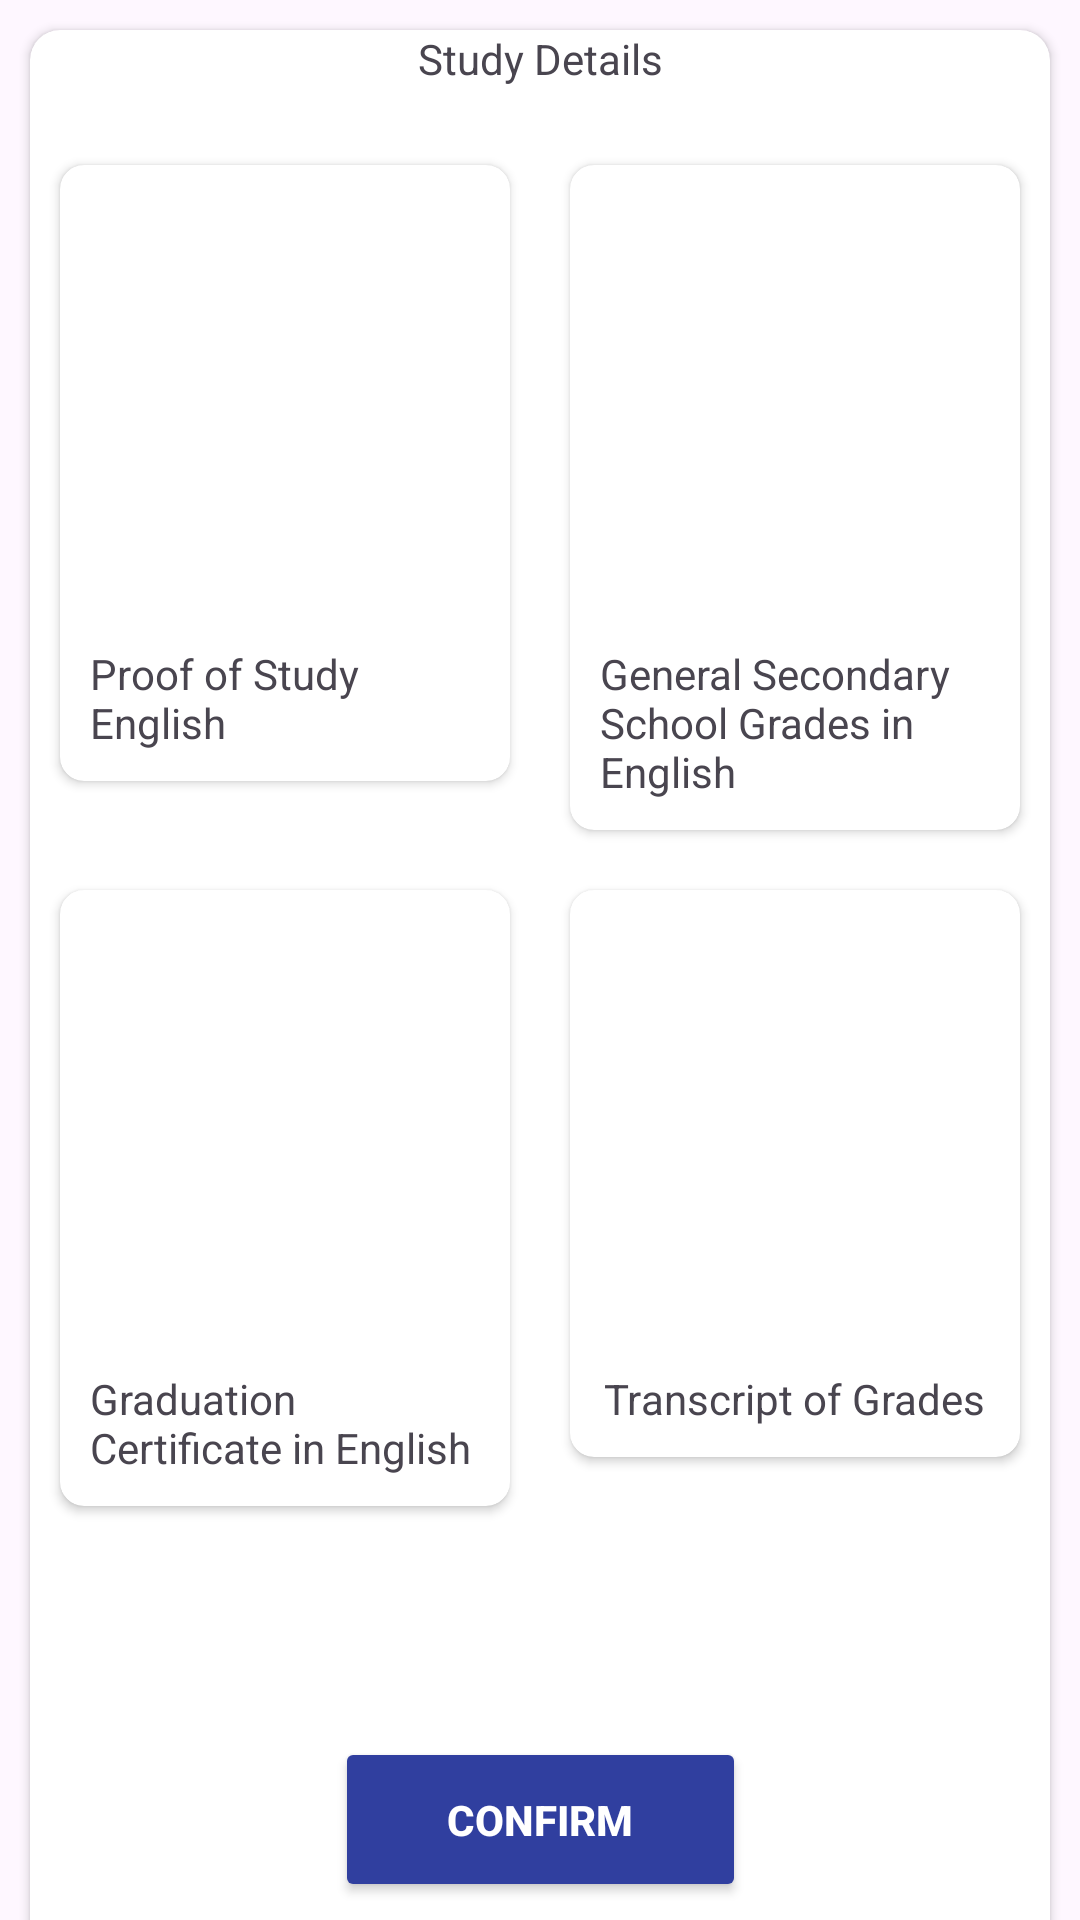

The Android layout XML behind this screen, and the referenced resources:
<!-- AndroidManifest.xml: application theme Theme.FormApp -->
<!-- res/layout/complete_study_dialog.xml -->
<?xml version="1.0" encoding="utf-8"?>
<androidx.constraintlayout.widget.ConstraintLayout xmlns:android="http://schemas.android.com/apk/res/android"
    xmlns:app="http://schemas.android.com/apk/res-auto"
    xmlns:tools="http://schemas.android.com/tools"
    android:layout_width="match_parent"
    android:layout_height="wrap_content">

    <androidx.cardview.widget.CardView
        android:id="@+id/card_view_of_Specification"
        android:layout_width="0dp"
        android:layout_height="640dp"
        android:layout_margin="10dp"
        android:layout_marginHorizontal="10dp"
        android:elevation="10dp"
        android:padding="10dp"
        android:paddingHorizontal="20dp"
        app:cardBackgroundColor="#FFFFFF"
        app:cardCornerRadius="10dp"
        app:layout_constraintEnd_toEndOf="parent"
        app:layout_constraintStart_toStartOf="parent"
        app:layout_constraintTop_toTopOf="parent">

        <androidx.constraintlayout.widget.ConstraintLayout
            android:id="@+id/item_constrian_spes"
            android:layout_width="match_parent"
            android:layout_height="match_parent">

            <TextView
                android:id="@+id/textViewvar"
                android:layout_width="wrap_content"
                android:layout_height="wrap_content"
                android:text="Study Details"
                app:layout_constraintEnd_toEndOf="parent"
                app:layout_constraintStart_toStartOf="parent"
                app:layout_constraintTop_toTopOf="parent" />

            
            <GridLayout
                android:id="@+id/gridLayout_images"
                android:layout_width="match_parent"
                android:layout_height="0dp"
                android:layout_marginTop="16dp"
                android:columnCount="2"
                android:rowCount="2"
                app:layout_constraintBottom_toTopOf="@id/confirm_button_study"
                app:layout_constraintTop_toBottomOf="@id/textViewvar">

                
                <androidx.cardview.widget.CardView
                    android:layout_width="0dp"
                    android:layout_height="wrap_content"
                    android:layout_columnWeight="1"
                    android:layout_margin="10dp"
                    app:cardCornerRadius="8dp">

                    <LinearLayout
                        android:layout_width="match_parent"
                        android:layout_height="match_parent"
                        android:orientation="vertical"
                        android:padding="10dp">

                        <ImageView
                            android:id="@+id/proof_english_img"
                            android:layout_width="170dp"
                            android:layout_height="150dp"
                            android:contentDescription="Image 1"
                            android:scaleType="centerCrop"
                            android:src="@drawable/ic_launcher_foreground" />

                        <TextView
                            android:layout_width="wrap_content"
                            android:layout_height="wrap_content"
                            android:layout_gravity="center_horizontal"
                            android:text="Proof of Study English" />
                    </LinearLayout>
                </androidx.cardview.widget.CardView>

                
                <androidx.cardview.widget.CardView
                    android:layout_width="0dp"
                    android:layout_height="wrap_content"
                    android:layout_columnWeight="1"
                    android:layout_margin="10dp"
                    app:cardCornerRadius="8dp">

                    <LinearLayout
                        android:layout_width="match_parent"
                        android:layout_height="match_parent"
                        android:orientation="vertical"
                        android:padding="10dp">

                        <ImageView
                            android:id="@+id/Secondary_school_img"
                            android:layout_width="170dp"
                            android:layout_height="150dp"
                            android:contentDescription="Image 2"
                            android:scaleType="centerCrop"
                            android:src="@drawable/ic_launcher_foreground" />

                        <TextView
                            android:layout_width="wrap_content"
                            android:layout_height="wrap_content"
                            android:layout_gravity="center_horizontal"
                            android:text="General Secondary School Grades in English" />
                    </LinearLayout>
                </androidx.cardview.widget.CardView>

                
                <androidx.cardview.widget.CardView
                    android:layout_width="0dp"
                    android:layout_height="wrap_content"
                    android:layout_columnWeight="1"
                    android:layout_margin="10dp"
                    app:cardCornerRadius="8dp">

                    <LinearLayout
                        android:layout_width="match_parent"
                        android:layout_height="match_parent"
                        android:orientation="vertical"
                        android:padding="10dp">

                        <ImageView
                            android:id="@+id/graduation_certificate_img"
                            android:layout_width="170dp"
                            android:layout_height="150dp"
                            android:contentDescription="Image 3"
                            android:scaleType="centerCrop"
                            android:src="@drawable/ic_launcher_foreground" />

                        <TextView
                            android:id="@+id/graduation_certificate"
                            android:layout_width="wrap_content"
                            android:layout_height="wrap_content"
                            android:layout_gravity="center_horizontal"
                            android:text="Graduation Certificate in English" />
                    </LinearLayout>
                </androidx.cardview.widget.CardView>

                
                <androidx.cardview.widget.CardView
                    android:layout_width="0dp"
                    android:layout_height="wrap_content"
                    android:layout_columnWeight="1"
                    android:layout_margin="10dp"
                    app:cardCornerRadius="8dp">

                    <LinearLayout
                        android:layout_width="match_parent"
                        android:layout_height="match_parent"
                        android:orientation="vertical"
                        android:padding="10dp">

                        <ImageView
                            android:id="@+id/transcript_grade_img"
                            android:layout_width="170dp"
                            android:layout_height="150dp"
                            android:contentDescription="Image 4"
                            android:scaleType="centerCrop"
                            android:src="@drawable/ic_launcher_foreground" />

                        <TextView
                            android:layout_width="wrap_content"
                            android:layout_height="wrap_content"
                            android:layout_gravity="center_horizontal"
                            android:text="Transcript of Grades" />
                    </LinearLayout>
                </androidx.cardview.widget.CardView>

            </GridLayout>

            <Button
                android:id="@+id/confirm_button_study"
                android:layout_width="137dp"
                android:layout_height="55dp"
                android:layout_gravity="bottom"
                android:layout_margin="16dp"
                android:backgroundTint="@color/blue2"
                android:paddingVertical="16dp"
                android:text="Confirm"
                android:textColor="@color/white"
                android:textStyle="bold"
                app:layout_constraintBottom_toBottomOf="parent"
                app:layout_constraintEnd_toEndOf="parent"
                app:layout_constraintHorizontal_bias="0.501"
                app:layout_constraintStart_toStartOf="parent" />

        </androidx.constraintlayout.widget.ConstraintLayout>
    </androidx.cardview.widget.CardView>


</androidx.constraintlayout.widget.ConstraintLayout>
<!-- resources referenced by this layout -->
<resources>
  <color name="blue2">#303F9F</color>
  <color name="white">#FFFFFFFF</color>
  <style name="Theme.FormApp" parent="Base.Theme.FormApp" />
  <style name="Base.Theme.FormApp" parent="Theme.Material3.DayNight.NoActionBar">
          
          
          <item name="colorPrimary">@color/blue</item>
          <item name="colorSecondary">@color/light_blue</item>
  
          <item name="colorOnPrimaryContainer">@color/amper</item>
          <item name="colorOnSecondaryContainer">@color/blue</item>
          <item name="colorPrimaryVariant">@color/light_blue</item>
          <item name="colorOnPrimary">@color/black</item>
          <item name="colorSecondaryVariant">@color/blue2</item>
          <item name="colorOnSecondary">@color/light_blue</item>
          <item name="android:statusBarColor">@color/dark_blue</item>
      </style>
  <color name="blue">#021E50</color>
  <color name="light_blue">#536DFE</color>
  <color name="amper">#FEB054</color>
  <color name="black">#FF000000</color>
  <color name="dark_blue">#010C17</color>
</resources>
